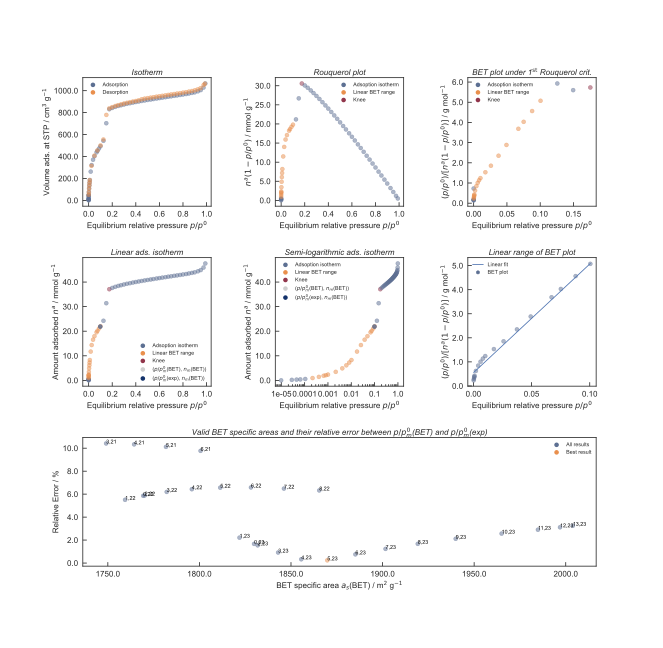

Values plotted in this chart, from the file beside it:
relpress, quantity, amountmol, rouquerol, betplot, type
9.84544e-06, 0.3037, 0.01356, 0.01356, 0.7262, Adsoption isotherm
2.82767e-05, 4.541, 0.2027, 0.2027, 0.1395, Adsoption isotherm
4.51567e-05, 6.67, 0.2978, 0.2978, 0.1517, Adsoption isotherm
6.53845e-05, 8.797, 0.3927, 0.3927, 0.1665, Adsoption isotherm
0.0001063, 12.6, 0.5623, 0.5623, 0.1891, Adsoption isotherm
0.000219, 21.01, 0.9381, 0.9379, 0.2335, Linear BET range
0.0004086, 31.8, 1.42, 1.419, 0.2879, Linear BET range
0.0006541, 41.92, 1.871, 1.87, 0.3497, Linear BET range
0.0008135, 47.17, 2.106, 2.104, 0.3866, Linear BET range
0.001005, 52.7, 2.353, 2.35, 0.4277, Linear BET range
0.00216, 77.55, 3.462, 3.454, 0.6253, Linear BET range
0.004116, 109.6, 4.894, 4.874, 0.8445, Linear BET range
0.006133, 137.3, 6.129, 6.092, 1.007, Linear BET range
0.008142, 161.9, 7.229, 7.17, 1.135, Linear BET range
0.01019, 185.5, 8.281, 8.197, 1.243, Linear BET range
0.01762, 262.2, 11.7, 11.5, 1.532, Linear BET range
0.02595, 321.8, 14.37, 13.99, 1.855, Linear BET range
0.03742, 370.5, 16.54, 15.92, 2.35, Linear BET range
0.04927, 402.4, 17.96, 17.08, 2.885, Linear BET range
0.06719, 437.8, 19.55, 18.23, 3.685, Linear BET range
0.07517, 451.7, 20.17, 18.65, 4.031, Linear BET range
0.08786, 472.7, 21.1, 19.25, 4.565, Linear BET range
0.1005, 493.3, 22.02, 19.81, 5.074, Linear BET range
0.1257, 543, 24.24, 21.19, 5.93, Adsoption isotherm
0.1495, 703.2, 31.39, 26.7, 5.6, Adsoption isotherm
0.1753, 830.7, 37.08, 30.58, 5.733, Knee
0.2003, 842.4, 37.61, 30.08, 6.66, Adsoption isotherm
0.2257, 852.2, 38.04, 29.46, 7.662, Adsoption isotherm
0.2512, 860.6, 38.42, 28.77, 8.73, Adsoption isotherm
0.2746, 867.1, 38.71, 28.08, 9.779, Adsoption isotherm
0.2993, 873.7, 39, 27.33, 10.95, Adsoption isotherm
0.3243, 879.8, 39.28, 26.54, 12.22, Adsoption isotherm
0.3501, 885.6, 39.54, 25.69, 13.63, Adsoption isotherm
0.3753, 891.1, 39.78, 24.85, 15.1, Adsoption isotherm
0.3998, 896.2, 40.01, 24.01, 16.65, Adsoption isotherm
0.425, 901.1, 40.23, 23.13, 18.37, Adsoption isotherm
0.4501, 905.7, 40.43, 22.23, 20.25, Adsoption isotherm
0.4752, 910.5, 40.65, 21.33, 22.27, Adsoption isotherm
0.5001, 914.9, 40.84, 20.42, 24.5, Adsoption isotherm
0.5257, 919.1, 41.03, 19.46, 27.01, Adsoption isotherm
0.5496, 923.3, 41.22, 18.57, 29.6, Adsoption isotherm
0.5762, 928, 41.43, 17.56, 32.82, Adsoption isotherm
0.6002, 932, 41.61, 16.64, 36.08, Adsoption isotherm
0.6248, 935.9, 41.78, 15.68, 39.86, Adsoption isotherm
0.6508, 940.4, 41.98, 14.66, 44.38, Adsoption isotherm
0.675, 944.5, 42.17, 13.7, 49.25, Adsoption isotherm
0.7, 948.5, 42.34, 12.7, 55.11, Adsoption isotherm
0.7254, 952.4, 42.52, 11.67, 62.14, Adsoption isotherm
0.7501, 956.6, 42.7, 10.67, 70.29, Adsoption isotherm
0.7753, 960.4, 42.88, 9.632, 80.5, Adsoption isotherm
0.8001, 964.8, 43.07, 8.608, 92.95, Adsoption isotherm
0.8262, 969, 43.26, 7.52, 109.9, Adsoption isotherm
0.8501, 974.1, 43.49, 6.517, 130.5, Adsoption isotherm
0.8757, 979.3, 43.72, 5.432, 161.2, Adsoption isotherm
0.8997, 984.8, 43.96, 4.41, 204, Adsoption isotherm
0.9272, 994.2, 44.39, 3.23, 287, Adsoption isotherm
0.9507, 1005, 44.87, 2.211, 430.1, Adsoption isotherm
0.974, 1028, 45.89, 1.191, 817.7, Adsoption isotherm
0.9893, 1065, 47.55, 0.5069, 1952, Adsoption isotherm
0.09865, 489.8, 21.87, , 5.005, ($p/p_{m}^{0}$(BET), $n_{m}$(BET))
... 1 more rows
